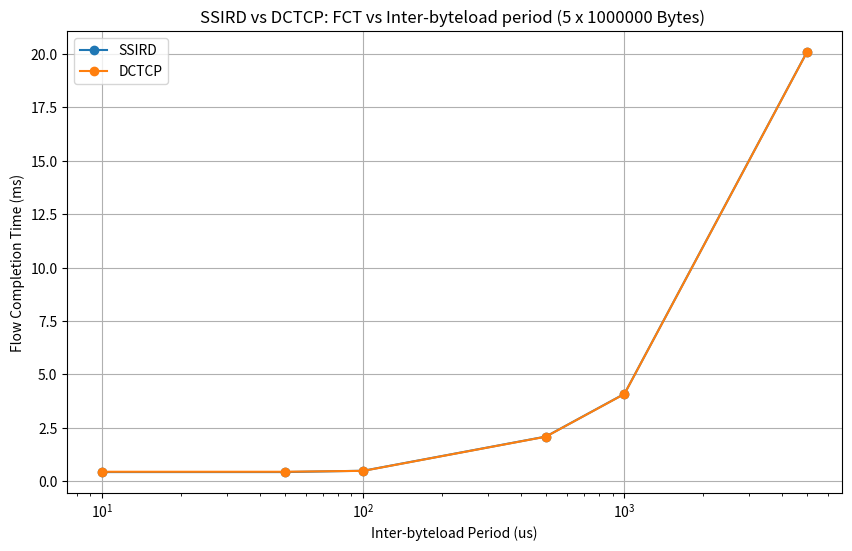

Write the Python code that produced this figure. (Note: this script raises an exception after producing the figure.)
import matplotlib.pyplot as plt

SSIRD_PLOT_COLOUR = 'tab:blue'
DCTCP_PLOT_COLOUR = 'tab:orange'

def plot_ssird_dctcp_fct_compare(inter_byteload_period_us_list, ssird_fct, dctcp_fct, num_byteloads, byteload_size_B, is_log_x=False, is_log_y=False, title_addendum=""):
    ssird_fct_ms = [t * 1000 for t in ssird_fct]
    dctcp_fct_ms = [t * 1000 for t in dctcp_fct]
    plt.figure(figsize=(10, 6))
    plt.plot(inter_byteload_period_us_list, ssird_fct_ms, label="SSIRD", linestyle='-', marker='o', color=SSIRD_PLOT_COLOUR)
    plt.plot(inter_byteload_period_us_list, dctcp_fct_ms, label="DCTCP", linestyle='-', marker='o', color=DCTCP_PLOT_COLOUR)
    plt.xlabel('Inter-byteload Period (us)')
    plt.ylabel('Flow Completion Time (ms)')
    plt.title(f"SSIRD vs DCTCP: FCT vs Inter-byteload period ({num_byteloads} x {byteload_size_B} Bytes) {title_addendum}")
    plt.legend()
    plt.grid(True)
    if (is_log_x): plt.xscale('log')
    if (is_log_y): plt.yscale('log')
    filename = f"ssird_dctcp_fct_{byteload_size_B}B_vary_period{title_addendum}.png"
    plt.savefig(f"tmp_plot/{filename}")
    plt.close()

def plot_ssird_dctcp_fct_sweep_compare(load_gbps, ssird_fct, dctcp_fct, num_byteloads, inter_byteload_period_us, title_addendum=""):
    ssird_fct_ms = [t * 1000 for t in ssird_fct]
    dctcp_fct_ms = [t * 1000 for t in dctcp_fct]
    plt.figure(figsize=(10, 6))
    plt.plot(load_gbps, ssird_fct_ms, label="SSIRD", linestyle='-', marker='o', color=SSIRD_PLOT_COLOUR)
    plt.plot(load_gbps, dctcp_fct_ms, label="DCTCP", linestyle='-', marker='o', color=DCTCP_PLOT_COLOUR)
    plt.xlabel('Load (GBps)')
    plt.ylabel('Flow Completion Time (ms)')
    plt.title(f"SSIRD vs DCTCP: FCT vs Load Sweep ({num_byteloads} x {inter_byteload_period_us/1000}ms) {title_addendum}")
    plt.legend()
    plt.grid(True)
    filename = f"ssird_dctcp_fct_sweep_1gbps_100gbps{title_addendum}.png"
    plt.savefig(f"tmp_plot/{filename}")
    plt.close()

def plot_ssird_dctcp_fct_diff(inter_byteload_period_us_list, ssird_fct, dctcp_fct, num_byteloads, byteload_size_B, is_log_x=False, is_log_y=False, title_addendum=""):
    fct_ssird_minus_dctcp_us = [(ssird - dctcp) * 1000000 for ssird, dctcp in zip(ssird_fct, dctcp_fct)]
    plt.figure(figsize=(10, 6))
    plt.plot(inter_byteload_period_us_list, fct_ssird_minus_dctcp_us, linestyle='-', marker='o')
    plt.xlabel('Inter-byteload Period')
    plt.ylabel('FCT SSIRD - DCTCP (ms)')
    plt.title(f"FCT Difference (SSIRD - DCTCP) vs Inter-byteload period ({num_byteloads} x {byteload_size_B} Bytes) {title_addendum}")
    plt.grid(True)
    if (is_log_x): plt.xscale('log')
    if (is_log_y): plt.yscale('log')
    filename = f"ssird_dctcp_fct_{byteload_size_B}B_vary_period_DIFF{title_addendum}.png"
    plt.savefig(f"tmp_plot/{filename}")
    plt.close()

def plot_ssird_dctcp_fct_sweep_diff(load_gbps, ssird_fct, dctcp_fct, num_byteloads, inter_byteload_period_us, title_addendum=""):
    fct_ssird_minus_dctcp_us = [(ssird - dctcp) * 1000000 for ssird, dctcp in zip(ssird_fct, dctcp_fct)]
    plt.figure(figsize=(10, 6))
    plt.plot(load_gbps, fct_ssird_minus_dctcp_us, linestyle='-', marker='o')
    plt.xlabel('Load (GBps)')
    plt.ylabel('FCT SSIRD - DCTCP (us)')
    plt.title(f"FCT Difference (SSIRD - DCTCP) vs Load Sweep ({num_byteloads} x {inter_byteload_period_us/1000}ms) {title_addendum}")
    plt.grid(True)
    filename = f"ssird_dctcp_fct_sweep_1gbps_100gbps_DIFF{title_addendum}.png"
    plt.savefig(f"tmp_plot/{filename}")
    plt.close()

def plot_ssird_dctcp_fct_slowdown_vs_ideal(inter_byteload_period_us_list, ssird_fct, dctcp_fct, ideal_fct, num_byteloads, byteload_size_B, is_log_x=False, is_log_y=False, title_addendum=""):
    ssird_slowdown_percent = [((ssird-ideal)/ideal) * 100 for ssird, ideal in zip(ssird_fct, ideal_fct)] 
    dctcp_slowdown_percent = [((dctcp-ideal)/ideal) * 100 for dctcp, ideal in zip(dctcp_fct, ideal_fct)] 
    plt.figure(figsize=(10, 6))
    plt.plot(inter_byteload_period_us_list, ssird_slowdown_percent, label='SSIRD', linestyle='-', marker='o', color=SSIRD_PLOT_COLOUR)
    plt.plot(inter_byteload_period_us_list, dctcp_slowdown_percent, label='DCTCP', linestyle='-', marker='o', color=DCTCP_PLOT_COLOUR)
    plt.xlabel('Inter-byteload Period (us)')
    plt.ylabel('Slowdown vs Ideal (%)')
    plt.title(f"SSIRD: FCT Slowdown vs Inter-byteload period ({num_byteloads} x {byteload_size_B} Bytes) {title_addendum}")
    plt.legend()
    plt.grid(True)
    if (is_log_x): plt.xscale('log')
    if (is_log_y): plt.yscale('log')
    filename = f"ssird_dctcp_fct_slowdown_{byteload_size_B}B_vary_period{title_addendum}.png"
    plt.savefig(f"tmp_plot/{filename}")
    plt.close()

def plot_ssird_dctcp_fct_sweep_slowdown_vs_ideal(load_gbps, ssird_fct, dctcp_fct, ideal_fct, num_byteloads, inter_byteload_period_us, title_addendum=""):
    ssird_slowdown_percent = [((ssird-ideal)/ideal) * 100 for ssird, ideal in zip(ssird_fct, ideal_fct)] 
    dctcp_slowdown_percent = [((dctcp-ideal)/ideal) * 100 for dctcp, ideal in zip(dctcp_fct, ideal_fct)] 
    plt.figure(figsize=(10, 6))
    plt.plot(load_gbps, ssird_slowdown_percent, label='SSIRD', linestyle='-', marker='o', color=SSIRD_PLOT_COLOUR)
    plt.plot(load_gbps, dctcp_slowdown_percent, label='DCTCP', linestyle='-', marker='o', color=DCTCP_PLOT_COLOUR)
    plt.xlabel('Load (GBps)')
    plt.ylabel('Slowdown vs Ideal (%)')
    plt.title(f"SSIRD: FCT Slowdown vs Load Sweep ({num_byteloads} x {inter_byteload_period_us/1000}ms) {title_addendum}")
    plt.legend()
    plt.grid(True)
    filename = f"ssird_dctcp_fct_slowdown_sweep_1gbps_100gbps{title_addendum}.png"
    plt.savefig(f"tmp_plot/{filename}")
    plt.close()

# def plot_ssird_dctcp_fct_1000B():
#     num_byteloads = 4
#     byteload_size_B = 1000
#     inter_byteload_period_us_list = [100, 500, 1000, 5000, 10000]
#     ssird_fct = [0.0006107130000003735, 0.0030107130000001092, 0.006010713000000223, 0.030010714000001215, 0.060010714000000576]
#     dctcp_fct = [0.0006056720000007232, 0.003005672000000459, 0.0060056720000005726, 0.030005672000001482, 0.06000567200000084]
#     plot_ssird_dctcp_fct_compare(inter_byteload_period_us_list, ssird_fct, dctcp_fct, num_byteloads, byteload_size_B)

def plot_ssird_dctcp_fct_1000000B_varying_period():
    # INFO:__main__:Time Periods: [10, 50, 100, 500, 1000, 5000]
    # INFO:__main__:Num Byteloads: 5
    # INFO:__main__:Byteload Size: 1000000 Bytes
    # INFO:__main__:Sim duration (SSIRD): [0.0005, 0.0005, 0.001, 0.0025, 0.005, 0.024999999999999998]
    # INFO:__main__:Sim duration (DCTCP): [0.0005, 0.0005, 0.001, 0.0025, 0.005, 0.024999999999999998]
    # INFO:__main__:* IDEAL FCT: [5e-05, 0.00020999999999999998, 0.00041, 0.00201, 0.00401, 0.02001]
    # INFO:__main__:* SSIRD FCT: [0.00042970199999992076, 0.00042970199999992076, 0.0004920730000002038, 0.0020920630000009766, 0.004092074000000778, 0.020092063999999965]
    # INFO:__main__:* DCTCP FCT: [0.00044456500000045196, 0.00044456500000045196, 0.00048689700000004166, 0.0020868969999998654, 0.004086897000000533, 0.020086897000000548]

    num_byteloads = 5
    byteload_size_B = 1000000
    inter_byteload_period_us_list = [10, 50, 100, 500, 1000, 5000]
    ideal_fct = [4.9999999999999996e-05, 0.00020999999999999998, 0.00041, 0.00201, 0.00401, 0.02001]
    ssird_fct = [0.00042970199999992076, 0.00042970199999992076, 0.0004920730000002038, 0.0020920630000009766, 0.004092074000000778, 0.020092063999999965]
    dctcp_fct = [0.00044456500000045196, 0.00044456500000045196, 0.00048689700000004166, 0.0020868969999998654, 0.004086897000000533, 0.020086897000000548]
    plot_ssird_dctcp_fct_compare(inter_byteload_period_us_list, ssird_fct, dctcp_fct, num_byteloads, byteload_size_B, is_log_x=True)
    plot_ssird_dctcp_fct_slowdown_vs_ideal(inter_byteload_period_us_list, ssird_fct, dctcp_fct, ideal_fct, num_byteloads, byteload_size_B, is_log_x=True)
    plot_ssird_dctcp_fct_diff(inter_byteload_period_us_list, ssird_fct, dctcp_fct, num_byteloads, byteload_size_B, is_log_x=True)
    
def plot_ssird_manyconn_dctcp_fct_1000000B_varying_period():
    # INFO:__main__:num of byteloads: 5, num of srq_events: 5, num of rrq_events 5
    # INFO:__main__:DCTCP FCT: 0.020086897000000548 ms, Load: 0.19999999999999243 Gbps
    # INFO:__main__:Time Periods: [10, 50, 100, 500, 1000, 5000]
    # INFO:__main__:Num Byteloads: 5
    # INFO:__main__:Byteload Size: 1000000 Bytes
    # INFO:__main__:Sim duration (SSIRD): [0.0005, 0.0005, 0.001, 0.0025, 0.005, 0.024999999999999998]
    # INFO:__main__:Sim duration (DCTCP): [0.0005, 0.0005, 0.001, 0.0025, 0.005, 0.024999999999999998]
    # INFO:__main__:* IDEAL FCT: [5e-05, 0.00020999999999999998, 0.00041, 0.00201, 0.00401, 0.02001]
    # INFO:__main__:* SSIRD FCT: [0.00042970199999992076, 0.00042970199999992076, 0.0004920730000002038, 0.0020920630000009766, 0.004092074000000778, 0.020092063999999965]
    # INFO:__main__:* DCTCP FCT: [0.00042801800000091816, 0.00043185100000009413, 0.00048689700000004166, 0.0020868969999998654, 0.004086897000000533, 0.020086897000000548]

    title_addendum = "_DCTCP_many_conns"
    num_byteloads = 5
    byteload_size_B = 1000000
    inter_byteload_period_us_list = [10, 50, 100, 500, 1000, 5000]
    ideal_fct = [5e-05, 0.00020999999999999998, 0.00041, 0.00201, 0.00401, 0.02001]
    ssird_fct = [0.00042970199999992076, 0.00042970199999992076, 0.0004920730000002038, 0.0020920630000009766, 0.004092074000000778, 0.020092063999999965]
    dctcp_fct = [0.00042801800000091816, 0.00043185100000009413, 0.00048689700000004166, 0.0020868969999998654, 0.004086897000000533, 0.020086897000000548]
    plot_ssird_dctcp_fct_compare(inter_byteload_period_us_list, ssird_fct, dctcp_fct, num_byteloads, byteload_size_B, is_log_x=True, title_addendum=title_addendum)
    plot_ssird_dctcp_fct_slowdown_vs_ideal(inter_byteload_period_us_list, ssird_fct, dctcp_fct, ideal_fct, num_byteloads, byteload_size_B, is_log_x=True, title_addendum=title_addendum)
    plot_ssird_dctcp_fct_diff(inter_byteload_period_us_list, ssird_fct, dctcp_fct, num_byteloads, byteload_size_B, is_log_x=True, title_addendum=title_addendum)

def plot_ssird_dctcp_fct_sweep_1gbps_100gbps():
    # INFO:__main__:Time Period: 100
    # INFO:__main__:Num Byteloads: 10
    # INFO:__main__:Byteload Size (Bytes): [100000, 500000, 1000000, 5000000, 10000000]
    # INFO:__main__:Load GBps theoretical: [1.0000000000000002, 5.000000000000001, 10.000000000000002, 50.00000000000001, 100.00000000000001]
    # INFO:__main__:Load GBps measured: [1.0000000000001101, 5.000000000000551, 10.000000000001101, 50.000000000005514, 100.00000000001103]
    # INFO:__main__:Sim duration (SSIRD): [0.002, 0.002, 0.002, 0.006, 0.01]
    # INFO:__main__:Sim duration (DCTCP): [0.002, 0.002, 0.002, 0.006, 0.01]
    # INFO:__main__:* IDEAL FCT: [0.000901, 0.000905, 0.00091, 0.00095, 0.001]
    # INFO:__main__:* SSIRD FCT: [0.0009161049999999449, 0.0009498580000002477, 0.0009920530000009364, 0.004227265000000813, 0.008446747000000698]
    # INFO:__main__:* DCTCP FCT: [0.0009110540000012435, 0.0009447630000014584, 0.0009868970000006527, 0.0042626250000008525, 0.008476345000000052]

    inter_byteload_period_us = 100
    num_byteloads = 10
    load_gbps = [1.0, 5.0, 10.0, 50.0, 100.0]
    ideal_fct = [0.000901, 0.000905, 0.00091, 0.00095, 0.001]
    ssird_fct = [0.0009161049999999449, 0.0009498580000002477, 0.0009920530000009364, 0.004227265000000813, 0.008446747000000698]
    dctcp_fct = [0.0009110540000012435, 0.0009447630000014584, 0.0009868970000006527, 0.0042626250000008525, 0.008476345000000052]
    plot_ssird_dctcp_fct_sweep_compare(load_gbps, ssird_fct, dctcp_fct, num_byteloads, inter_byteload_period_us)
    plot_ssird_dctcp_fct_sweep_slowdown_vs_ideal(load_gbps, ssird_fct, dctcp_fct, ideal_fct, num_byteloads, inter_byteload_period_us)
    plot_ssird_dctcp_fct_sweep_diff(load_gbps, ssird_fct, dctcp_fct, num_byteloads, inter_byteload_period_us)

def plot_ssird_dctcp_manyconn_fct_sweep_1gbps_100gbps():
    # INFO:__main__:Time Period: 100
    # INFO:__main__:Num Byteloads: 10
    # INFO:__main__:Byteload Size (Bytes): [100000, 500000, 1000000, 5000000, 10000000]
    # INFO:__main__:Load GBps theoretical: [1.0000000000000002, 5.000000000000001, 10.000000000000002, 50.00000000000001, 100.00000000000001]
    # INFO:__main__:Load GBps measured: [1.0000000000001101, 5.000000000000551, 10.000000000001101, 50.000000000005514, 100.00000000001103]
    # INFO:__main__:Sim duration (SSIRD): [0.002, 0.002, 0.002, 0.006, 0.01]
    # INFO:__main__:Sim duration (DCTCP): [0.002, 0.002, 0.002, 0.006, 0.01]
    # INFO:__main__:* IDEAL FCT: [0.000901, 0.000905, 0.00091, 0.00095, 0.001]
    # INFO:__main__:* SSIRD FCT: [0.0009161049999999449, 0.0009498580000002477, 0.0009920530000009364, 0.004227265000000813, 0.008446747000000698]
    # INFO:__main__:* DCTCP FCT: [0.0009110540000012435, 0.0009447630000014584, 0.0009868970000006527, 0.004218168000001299, 0.008432386000000847]

    title_addendum = "_DCTCP_many_conns"
    inter_byteload_period_us = 100
    num_byteloads = 10
    load_gbps = [1.0, 5.0, 10.0, 50.0, 100.0]
    ideal_fct = [0.000901, 0.000905, 0.00091, 0.00095, 0.001]
    ssird_fct = [0.0009161049999999449, 0.0009498580000002477, 0.0009920530000009364, 0.004227265000000813, 0.008446747000000698]
    dctcp_fct = [0.0009110540000012435, 0.0009447630000014584, 0.0009868970000006527, 0.004218168000001299, 0.008432386000000847]
    plot_ssird_dctcp_fct_sweep_compare(load_gbps, ssird_fct, dctcp_fct, num_byteloads, inter_byteload_period_us, title_addendum=title_addendum)
    plot_ssird_dctcp_fct_sweep_slowdown_vs_ideal(load_gbps, ssird_fct, dctcp_fct, ideal_fct, num_byteloads, inter_byteload_period_us, title_addendum=title_addendum)
    plot_ssird_dctcp_fct_sweep_diff(load_gbps, ssird_fct, dctcp_fct, num_byteloads, inter_byteload_period_us, title_addendum=title_addendum)

if __name__ == "__main__":
    plot_ssird_dctcp_fct_1000000B_varying_period()
    plot_ssird_dctcp_fct_sweep_1gbps_100gbps()
    plot_ssird_manyconn_dctcp_fct_1000000B_varying_period()
    plot_ssird_dctcp_manyconn_fct_sweep_1gbps_100gbps()
